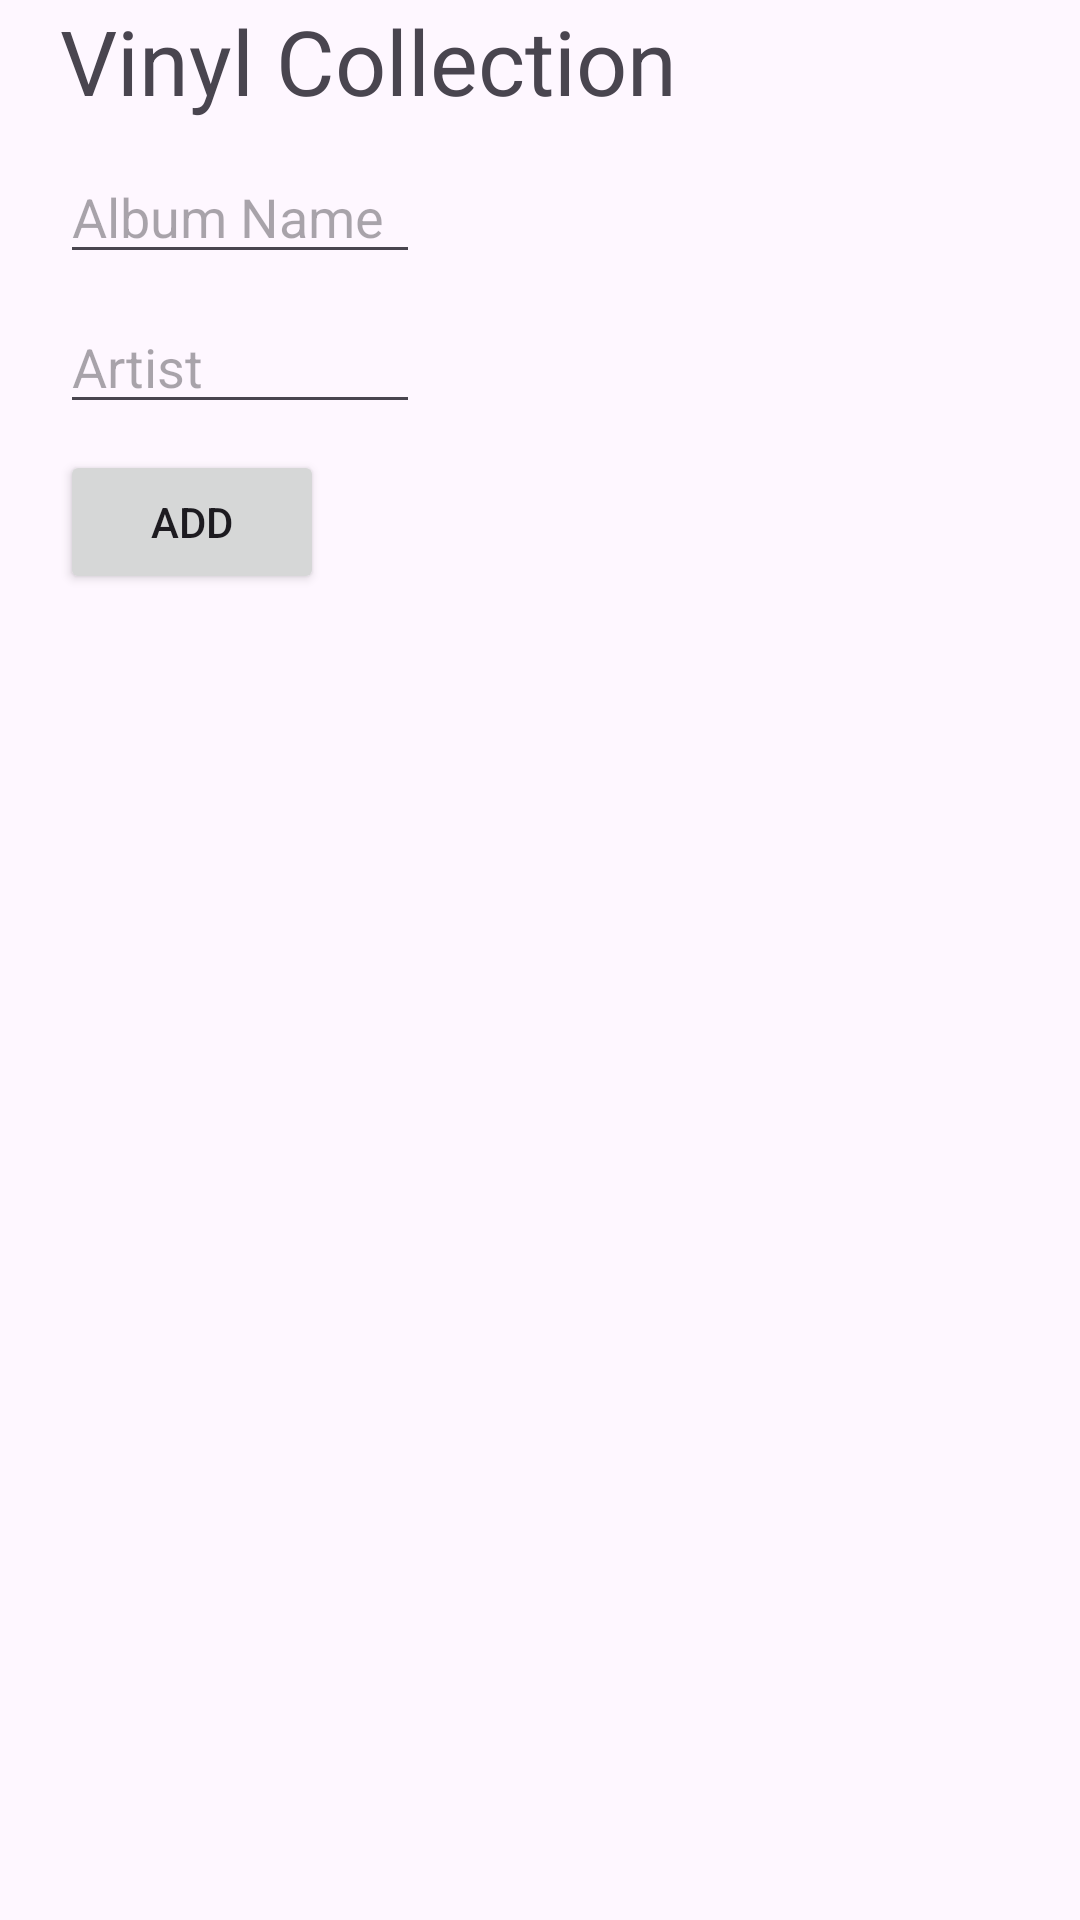

Android layout source for this screen:
<!-- AndroidManifest.xml: application theme Theme.Material3.Light -->
<!-- res/layout/fragment_collection.xml -->
<?xml version="1.0" encoding="utf-8"?>
<FrameLayout xmlns:android="http://schemas.android.com/apk/res/android"
    xmlns:tools="http://schemas.android.com/tools"
    android:layout_width="match_parent"
    android:layout_height="match_parent"
    tools:context=".collection">

    <TextView
        android:layout_width="match_parent"
        android:layout_height="match_parent"
        android:text="@string/collection"
        android:textSize="30dp"
        android:layout_marginLeft="20dp"/>

    <EditText
        android:layout_width="120dp"
        android:layout_height="wrap_content"
        android:id="@+id/editTextName"
        android:layout_marginTop="50dp"
        android:layout_marginLeft="20dp"
        android:hint="Album Name"/>

    <EditText
        android:layout_width="120dp"
        android:layout_height="wrap_content"
        android:id="@+id/editTextArtist"
        android:layout_marginTop="100dp"
        android:layout_marginLeft="20dp"
        android:hint="Artist"/>

    <Button
        android:id="@+id/addButton"
        android:layout_width="wrap_content"
        android:layout_height="wrap_content"
        android:layout_marginTop="150dp"
        android:layout_marginLeft="20dp"
        android:text="@string/add"/>

    <androidx.recyclerview.widget.RecyclerView
        android:id="@+id/recyclerViewVinyls"
        android:layout_width="wrap_content"
        android:layout_height="wrap_content"
        android:layout_marginTop="210dp"
        android:layout_marginLeft="20dp"/>


</FrameLayout>
<!-- resources referenced by this layout -->
<resources>
  <string name="add">Add</string>
  <string name="collection">Vinyl Collection</string>
</resources>
